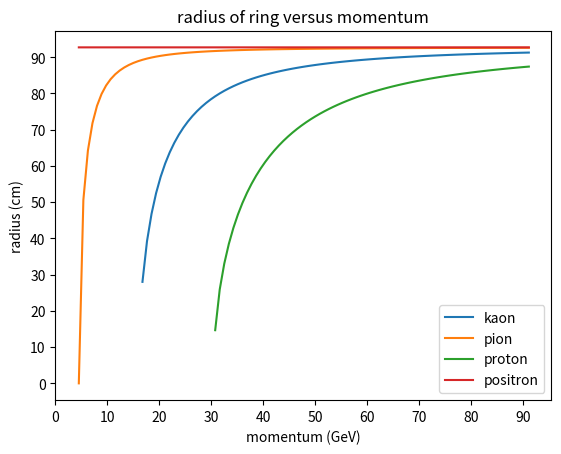

Source code (Python):
#find the kaon ring assuming all other parameters are ideal
#neglect the mirror and circular-ring aperture 
#simplest model: use the cherenkov angle to find the radius of the cone produced (neglect the mirror and diaphram). Simplest model. 
import numpy as np
import matplotlib.pyplot as plt 
#units of choice: CGS  

#need to convert the following (since they are all in natural units where c=1 & hbar=1)  
#by using 1eV = 1.60218E-12erg, 1erg=gcm^2/s^2, E=mc^2, p=mv, hbar=1.05erg*s=1, c=3E10cm/s 
p_fixed = 75E+9 #eV 75GeV/c momentum for +pi, +kaon, and proton  
mpi = 139.57039E+6 #eV 140Mev/c mass of +pi
mka = 493.677E+6 #eV 494MeV/c mass of +kaon
mpr = 938.27208816E+6 #eV 938MeV/c mass of proton 
mel = 0.51099895000E+6 #eV 0.51 MeV/c mass of positron 
mmu = 105.6583755E+6 #eV 106 MeV/c mass of muon 
c = 29979245800 #cm/s 
hbar = 1.05457266E-27 #g cm^2 / s 
#1 eV = 1.60217733E-12 g cm^2 / s^2
factor = 1.60217733E-12 #erg / eV 
p_fixed = p_fixed*factor/c 
mpi = mpi*factor/(c**2) 
mka = mka*factor/(c**2) 
mpr  = mpr*factor/(c**2) 
mel = mel*factor/(c**2)
mmu = mmu*factor/(c**2)
l = 300 #cm or 3m distance of cone 
P = 1 #bar big P pressure for the particular index of refraction in "CERN-82-13.pdf" page 16 


#set fixed parameters
radiator = "N2" 
print("radiator:",radiator)
n = 1.0004775549188156 #refractive index property of the gas 
#from page 16, from n/(n-1) = 2095 at pressure of 1 bar 
#depends on pressure, temperature, and wavelength 
D = 0.18 #cm or 1.8mm diameter of diaphram aperture from 0.03 to 20 mm OR 0.003 cm to 2 cm
print("refractive index:",n)
print("momentum p_fixed:",p_fixed,"g cm/s")
print("pressure:",P,"bar\n")

#define radius function for brevity 
def radius(m,p):
	beta = 1 / (np.sqrt(((m*c/p)**2)+1))
	theta = np.arccos(1/(n*beta))
	r = l*np.tan(theta)
	#print(r) 
	return r  

#for kaon 
beta1 = 1 / (np.sqrt(((mka*c/p_fixed)**2)+1))
theta1 = np.arccos(1/(n*beta1))
r1 = l*np.tan(theta1)
print("kaon")
print("mka:",mka,"g")
print("speed of kaon:",beta1*c/c*100,"% c")
print("theta:",theta1,"radians")
print("beta:",beta1) 
print("radius from function for kaon ring:",radius(mka,p_fixed),"cm") 
print("radius of kaon ring:",r1,"cm\n") 

#for pion 
beta2 = 1 / (np.sqrt(((mpi*c/p_fixed)**2)+1))
theta2 = np.arccos(1/(n*beta2))
r2 = l*np.tan(theta2)
print("pion")
print("mpi:",mpi,"g")
print("speed of pion:",beta2*c/c*100,"% c")
print("theta:",theta2,"radians")
print("beta:",beta2) 
print("radius of pion ring:",r2,"cm\n") 

#for proton  
beta3 = 1 / (np.sqrt(((mpr*c/p_fixed)**2)+1))
theta3 = np.arccos(1/(n*beta3))
r3 = l*np.tan(theta3)
print("proton")
print("mpr:",mpr,"g") 
print("speed of proton:",beta3*c/c*100,"% c")
print("theta:",theta3,"radians")
print("beta:",beta3) 
print("radius from function for proton ring:",radius(mpr,p_fixed),"cm") 
print("radius of proton ring:",r3,"cm\n") 

#for positron 
beta4 = 1 / (np.sqrt(((mel*c/p_fixed)**2)+1))
theta4 = np.arccos(1/(n*beta4))
r4 = l*np.tan(theta4)
print("positron")
print("mel:",mel,"g") 
print("speed of positron:",beta4*c/c*100,"% c")
print("theta:",theta4,"radians")
print("beta:",beta4) 
print("radius of positron ring:",r4,"cm\n") 

#for muon 
'''
beta5 = 1 / (np.sqrt(((mmu*c/p_fixed)**2)+1))
theta5 = np.arccos(1/(n*beta5))
r5 = l*np.tan(theta5)
print("muon") 
print("mmu:",mmu,"g")
print("speed of kaon:",beta5*c/c*100,"% c")
print("theta:",theta5,"radians")
print("beta:",beta5)
print("radius of muon ring:",r5,"cm\n") 
'''

#comparison
print("Comparison of different from smallest mass to greatest mass and corresponding radii")
#masses
#express also in natural units where MeV/c -> MeV
print("mel:",mel,"g"," OR 0.5 MeV")
#print("mmu:",mmu,"g"," OR 106 MeV")
print("mpi:",mpi,"g"," OR 140 MeV")
print("mka:",mka,"g"," OR 494 Mev")
print("mpr:",mpr,"g"," OR 938 MeV\n")
#ring radii
print("radius of positron ring:",r4,"cm") 
#print("radius of muon ring:",r5,"cm") 
print("radius of pion ring:",r2,"cm") 
print("radius of kaon ring:",r1,"cm") 
print("radius of proton ring:",r3,"cm") 
print("mass of particle is inversely proportional to ring radius")
#omitted the muon from the code because muons do NOT appear in hadronic beam
#muons only appear in the beam halo, around the beam fro pion and kaon decays 
#see helicity suppreision 



#-------------------------------------------------------------------------------------------------
#-------------------------------------------------------------------------------------------------
#-------------------------------------------------------------------------------------------------
#-------------------------------------------------------------------------------------------------




#second task is to graph radius vs momentum 
#first need to find the max and min momentum values

#solve for the bounds based on the angle restrictions
#cos(theta) = 1/(beta*n), so the lowest defined value of p = pmin
#is when beta*n = 1
# [redacted]

N = 3 #to be multplied to p_min2 for p_max 
cgsp_min = mpi*c / np.sqrt(n**2 - 1) #pion lowest momentum, use as low bound for all 
cgsp_min2= mpr*c / np.sqrt(n**2 - 1) #proton lowest momentum, do NOT use as max, will omit proton 
cgsp_max = N*cgsp_min2
#instead let p_max be a mulitple of p_min2 
print("in CGS")
print("\ncgs p_min:",cgsp_min,"g cm/s")
print("cgs p_min2:",cgsp_min2,"g cm/s")
print("cgs p_max:",cgsp_max,"g cm/s")
#reassign p_max and p_min in natural units 
p_min = cgsp_min*c/(factor*1E+9) 
p_min2 = cgsp_min2*c/(factor*1E+9)
p_max = N*p_min2
print("in natural units")
print(p_min,"GeV") 
print(p_min2,"GeV") 
print(p_max,"GeV") 

#create x values 
p_scale = np.linspace(p_min,p_max,100) #for the graph NOT for radius fun
p = np.linspace(cgsp_min,cgsp_max,100) #for radius fun NOT for graph 
#create y values 
#use the radius function 
#1 cm = 10 mm
#NOTE: the radius function is in CGS units NOT natural units
rka = radius(mka,p)*10 
rpi = radius(mpi,p)*10 
rpr = radius(mpr,p)*10 
rmu = radius(mmu,p)*10 
rel = radius(mel,p)*10 
#plot these functions 
plt.plot(p_scale,rka,label="kaon")
plt.plot(p_scale,rpi,label="pion")
plt.plot(p_scale,rpr,label="proton")
#plt.plot(p_scale,rmu,label="muon")
plt.plot(p_scale,rel,label="positron")
plt.xlabel("momentum (GeV)") 
plt.ylabel("radius (cm)") 
plt.title("radius of ring versus momentum") 
plt.legend(loc="best")
plt.xticks(np.arange(0,int(p_max)+1,10))
plt.yticks(np.arange(0,int(p_max)+1,10))
plt.show()


